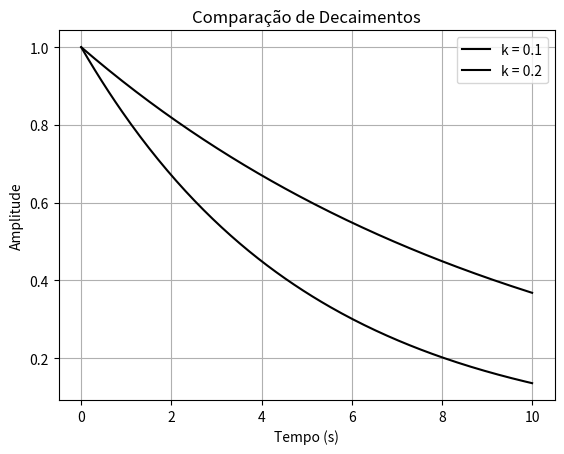

Write Python code to recreate this figure.
"""
4.2.5 Gráficos múltiplos. - pág. 66

"""
import matplotlib.pyplot as plt
import numpy as np

t = np.linspace(0, 10, 200)

y1 = np.exp(-0.1*t)
y2 = np.exp(-0.2*t)

plt.plot(t, y1, color="black", label="k = 0.1")
plt.plot(t, y2, color="black", label="k = 0.2")

plt.legend()
plt.title("Comparação de Decaimentos")
plt.xlabel("Tempo (s)")
plt.ylabel("Amplitude")
plt.grid(True)
plt.show()
